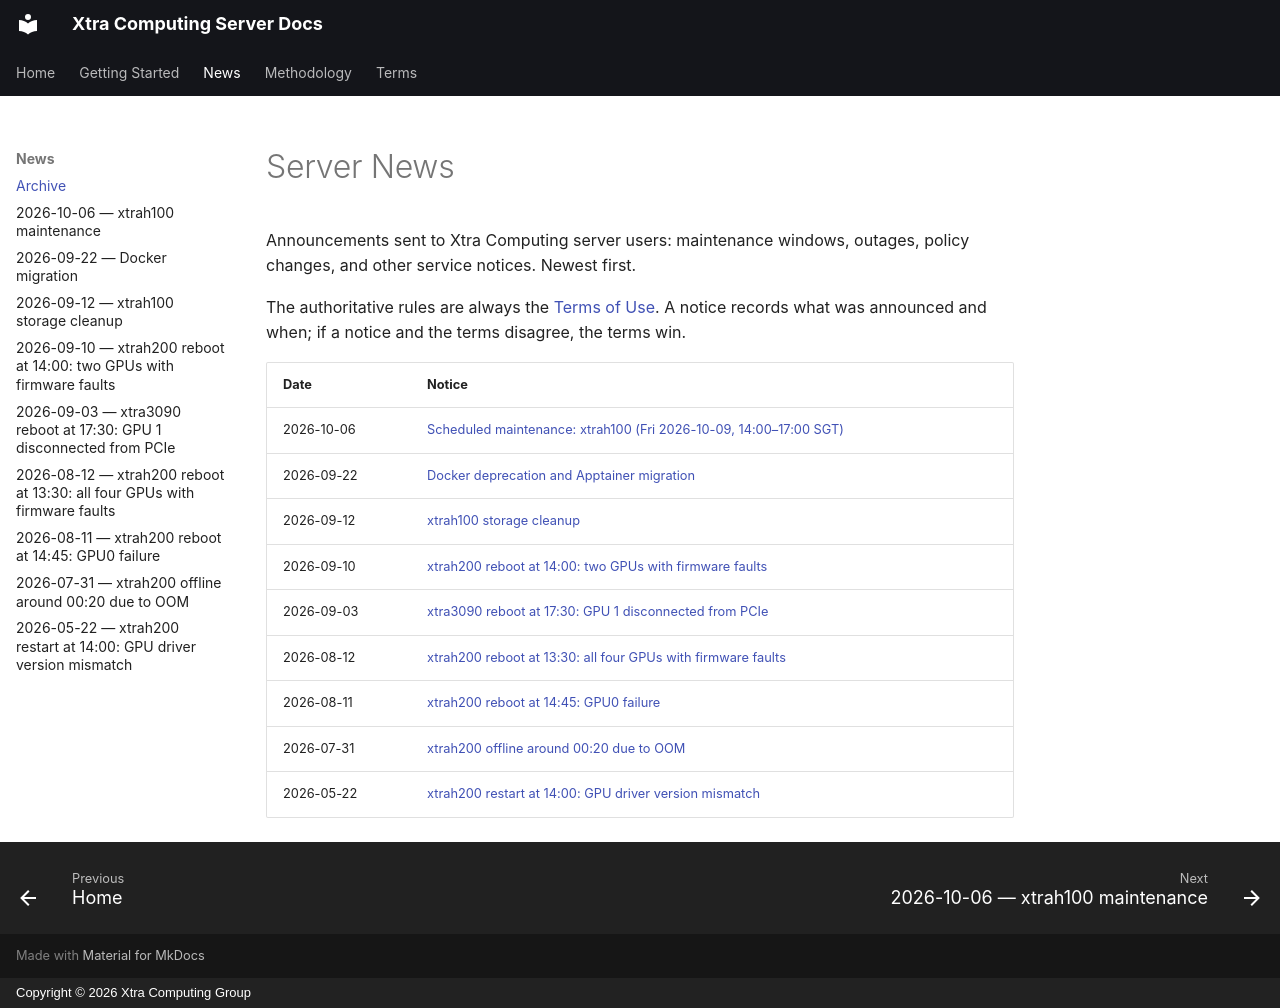

repository: Xtra-Computing/server-terms · page: news/index.html · generator: mkdocs · copyright: Copyright © 2026 Xtra Computing Group

# Server News

Announcements sent to Xtra Computing server users: maintenance windows,
outages, policy changes, and other service notices. Newest first.

The authoritative rules are always the [Terms of Use](../terms.md). A notice
records what was announced and when; if a notice and the terms disagree, the
terms win.

| Date | Notice |
|------|--------|
| 2026-10-06 | [Scheduled maintenance: xtrah100 (Fri 2026-10-09, 14:00–17:00 SGT)](2026-10-06-xtrah100-maintenance.md) |
| 2026-09-22 | [Docker deprecation and Apptainer migration](2026-09-22-docker-deprecation-apptainer-migration.md) |
| 2026-09-12 | [xtrah100 storage cleanup](2026-09-12-xtrah100-storage-cleanup.md) |
| 2026-09-10 | [xtrah200 reboot at 14:00: two GPUs with firmware faults](2026-09-10-xtrah200-firmware-fault-reboot.md) |
| 2026-09-03 | [xtra3090 reboot at 17:30: GPU 1 disconnected from PCIe](2026-09-03-xtra3090-pcie-fault-reboot.md) |
| 2026-08-12 | [xtrah200 reboot at 13:30: all four GPUs with firmware faults](2026-08-12-xtrah200-firmware-fault-reboot.md) |
| 2026-08-11 | [xtrah200 reboot at 14:45: GPU0 failure](2026-08-11-xtrah200-gpu0-failure-reboot.md) |
| 2026-07-31 | [xtrah200 offline around 00:20 due to OOM](2026-07-31-xtrah200-oom-outage.md) |
| 2026-05-22 | [xtrah200 restart at 14:00: GPU driver version mismatch](2026-05-22-xtrah200-driver-mismatch-reboot.md) |
